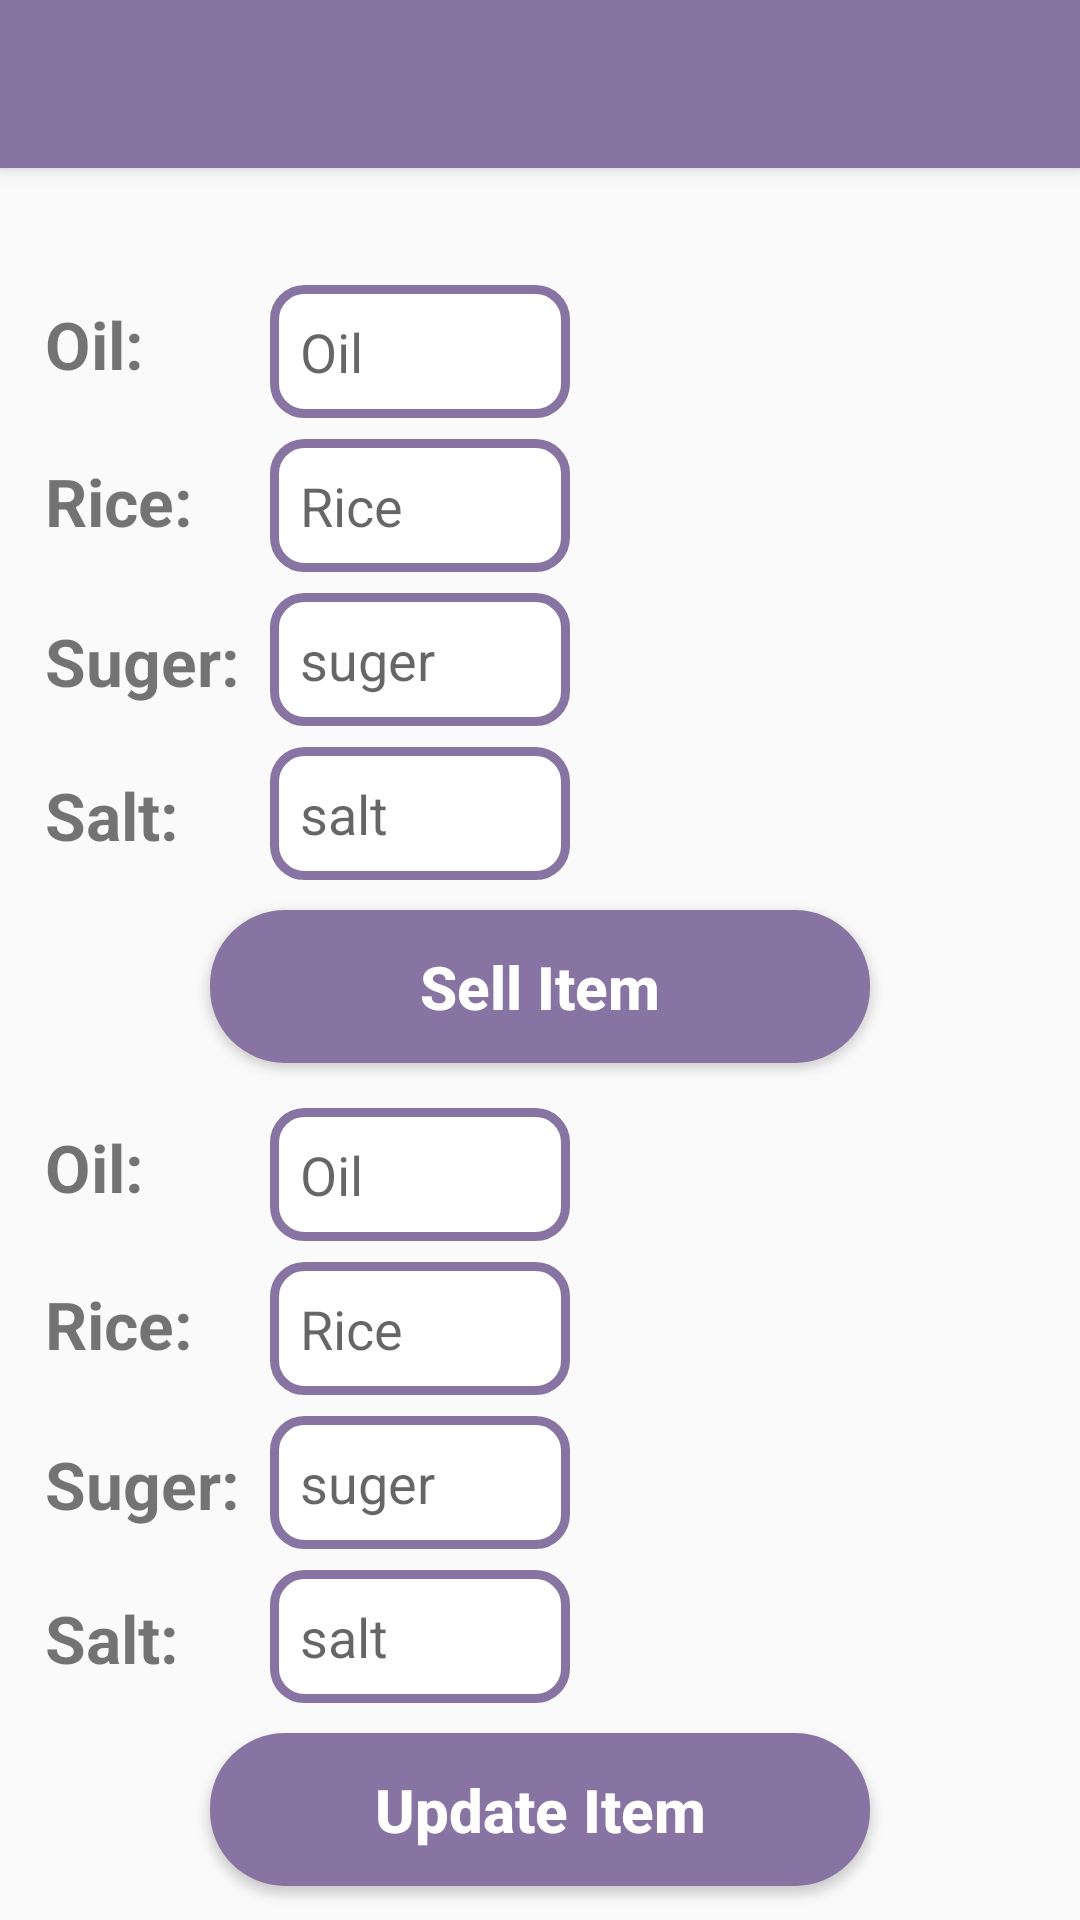

Produce the Android XML layout that renders to this screen, including the resource entries it uses.
<!-- AndroidManifest.xml: application theme AppTheme -->
<!-- res/layout/activity_dealer_data_adding.xml -->
<?xml version="1.0" encoding="utf-8"?>
<RelativeLayout xmlns:android="http://schemas.android.com/apk/res/android"
    xmlns:app="http://schemas.android.com/apk/res-auto"
    xmlns:tools="http://schemas.android.com/tools"
    android:layout_width="match_parent"
    android:layout_height="match_parent"
    tools:context=".DealerDataAddingActivity">

    <include
        android:id="@+id/toolbar"
        layout="@layout/toolbar"/>




    <TextView
        android:id="@+id/profiletxt_fullname"
        android:layout_width="wrap_content"
        android:layout_height="wrap_content"
        android:layout_marginTop="100dp"
        android:gravity="center"
        android:text="Oil:  "
        android:textSize="22dp"
        android:textStyle="bold"
        android:layout_marginLeft="15dp"/>

    <EditText
        android:id="@+id/profile_fullname"
        android:layout_width="100dp"
        android:layout_height="wrap_content"
        android:padding="10dp"
        android:layout_marginTop="95dp"
        android:layout_marginLeft="90dp"
        android:layout_marginRight="5dp"
        android:background="@drawable/border"
        android:hint="Oil"/>

    <TextView
        android:id="@+id/profiletxt_username"
        android:layout_width="wrap_content"
        android:layout_height="wrap_content"
        android:layout_below="@+id/profile_fullname"
        android:layout_marginTop="13dp"
        android:gravity="center"
        android:text="Rice:"
        android:textSize="22dp"
        android:textStyle="bold"
        android:layout_marginLeft="15dp"/>

    <EditText
        android:id="@+id/profile_username"
        android:layout_width="100dp"
        android:layout_height="wrap_content"
        android:layout_below="@+id/profile_fullname"
        android:layout_marginLeft="90dp"
        android:layout_marginTop="7dp"
        android:layout_marginRight="5dp"
        android:background="@drawable/border"
        android:hint="Rice"
        android:padding="10dp" />

    <TextView
        android:id="@+id/profiletxt_phone"
        android:layout_width="wrap_content"
        android:layout_height="wrap_content"
        android:layout_below="@+id/profile_username"
        android:layout_marginTop="15dp"
        android:gravity="center"
        android:text="Suger:"
        android:textSize="22dp"
        android:textStyle="bold"
        android:layout_marginLeft="15dp"/>

    <EditText
        android:id="@+id/profile_phone"
        android:layout_width="100dp"
        android:layout_height="wrap_content"
        android:layout_below="@+id/profile_username"
        android:padding="10dp"
        android:layout_marginTop="7dp"
        android:layout_marginLeft="90dp"
        android:layout_marginRight="5dp"
        android:background="@drawable/border"
        android:hint="suger"/>

    <TextView
        android:id="@+id/profiletxt_address"
        android:layout_width="wrap_content"
        android:layout_height="wrap_content"
        android:layout_below="@+id/profile_phone"
        android:layout_marginTop="15dp"
        android:gravity="center"
        android:text="Salt:"
        android:textSize="22dp"
        android:textStyle="bold"
        android:layout_marginLeft="15dp"/>

    <EditText
        android:id="@+id/profile_address"
        android:layout_width="100dp"
        android:layout_height="wrap_content"
        android:layout_below="@+id/profile_phone"
        android:padding="10dp"
        android:layout_marginTop="7dp"
        android:layout_marginLeft="90dp"
        android:layout_marginRight="5dp"
        android:background="@drawable/border"
        android:hint="salt"
        android:inputType="textMultiLine"/>

    <Button
        android:id="@+id/profile_sell_button"
        android:layout_width="220dp"
        android:layout_height="wrap_content"
        android:layout_below="@+id/profile_address"
        android:layout_marginTop="10dp"
        android:padding="12dp"
        android:layout_centerHorizontal="true"
        android:background="@drawable/rounded_corners"
        android:text="Sell Item"
        android:textAllCaps="false"
        android:textStyle="bold"
        android:textColor="@color/shada"
        android:gravity="center"
        android:textSize="20sp"/>

    <TextView
        android:id="@+id/profiletxt_fullname1"
        android:layout_width="wrap_content"
        android:layout_height="wrap_content"
        android:layout_marginTop="20dp"
        android:layout_below="@+id/profile_sell_button"
        android:gravity="center"
        android:text="Oil:  "
        android:textSize="22dp"
        android:textStyle="bold"
        android:layout_marginLeft="15dp"/>

    <EditText
        android:id="@+id/profile_fullname1"
        android:layout_width="100dp"
        android:layout_height="wrap_content"
        android:layout_below="@+id/profile_sell_button"
        android:padding="10dp"
        android:layout_marginTop="15dp"
        android:layout_marginLeft="90dp"
        android:layout_marginRight="5dp"
        android:background="@drawable/border"
        android:hint="Oil"/>

    <TextView
        android:id="@+id/profiletxt_username1"
        android:layout_width="wrap_content"
        android:layout_height="wrap_content"
        android:layout_below="@+id/profile_fullname1"
        android:layout_marginTop="13dp"
        android:gravity="center"
        android:text="Rice:"
        android:textSize="22dp"
        android:textStyle="bold"
        android:layout_marginLeft="15dp"/>

    <EditText
        android:id="@+id/profile_username1"
        android:layout_width="100dp"
        android:layout_height="wrap_content"
        android:layout_below="@+id/profile_fullname1"
        android:layout_marginLeft="90dp"
        android:layout_marginTop="7dp"
        android:layout_marginRight="5dp"
        android:background="@drawable/border"
        android:hint="Rice"
        android:padding="10dp" />

    <TextView
        android:id="@+id/profiletxt_phone1"
        android:layout_width="wrap_content"
        android:layout_height="wrap_content"
        android:layout_below="@+id/profile_username1"
        android:layout_marginTop="15dp"
        android:gravity="center"
        android:text="Suger:"
        android:textSize="22dp"
        android:textStyle="bold"
        android:layout_marginLeft="15dp"/>

    <EditText
        android:id="@+id/profile_phone1"
        android:layout_width="100dp"
        android:layout_height="wrap_content"
        android:layout_below="@+id/profile_username1"
        android:padding="10dp"
        android:layout_marginTop="7dp"
        android:layout_marginLeft="90dp"
        android:layout_marginRight="5dp"
        android:background="@drawable/border"
        android:hint="suger"/>

    <TextView
        android:id="@+id/profiletxt_address1"
        android:layout_width="wrap_content"
        android:layout_height="wrap_content"
        android:layout_below="@+id/profile_phone1"
        android:layout_marginTop="15dp"
        android:gravity="center"
        android:text="Salt:"
        android:textSize="22dp"
        android:textStyle="bold"
        android:layout_marginLeft="15dp"/>

    <EditText
        android:id="@+id/profile_address1"
        android:layout_width="100dp"
        android:layout_height="wrap_content"
        android:layout_below="@+id/profile_phone1"
        android:padding="10dp"
        android:layout_marginTop="7dp"
        android:layout_marginLeft="90dp"
        android:layout_marginRight="5dp"
        android:background="@drawable/border"
        android:hint="salt"
        android:inputType="textMultiLine"/>

    <Button
        android:id="@+id/profile_update_button"
        android:layout_width="220dp"
        android:layout_height="wrap_content"
        android:layout_below="@+id/profile_address1"
        android:layout_marginTop="10dp"
        android:padding="12dp"
        android:layout_centerHorizontal="true"
        android:background="@drawable/rounded_corners"
        android:text="Update Item"
        android:textAllCaps="false"
        android:textStyle="bold"
        android:textColor="@color/shada"
        android:gravity="center"
        android:textSize="20sp"/>

</RelativeLayout>
<!-- res/layout/toolbar.xml (included above) -->
<?xml version="1.0" encoding="utf-8"?>
<android.support.v7.widget.Toolbar xmlns:android="http://schemas.android.com/apk/res/android"
    android:layout_width="match_parent"
    android:layout_height="wrap_content"
    android:background="@color/colorAccent"
    android:elevation="4dp"
    android:theme="@style/ThemeOverlay.AppCompat.Dark.ActionBar">

</android.support.v7.widget.Toolbar>
<!-- resources referenced by this layout -->
<resources>
  <color name="colorAccent">#8874a3</color>
  <color name="shada">#ffffff</color>
  <!-- drawable border (drawable) -->
  <?xml version="1.0" encoding="utf-8"?>
  <shape xmlns:android="http://schemas.android.com/apk/res/android"
      android:shape="rectangle">
  
      <solid android:color="@color/shada"></solid>
  
      <stroke
          android:color="@color/colorAccent"
          android:width="3dp">
  
      </stroke>
      <corners android:radius="10dp" />
  
  
  
  
  
  </shape>
  <!-- drawable rounded_corners (drawable-v24) -->
  <?xml version="1.0" encoding="utf-8"?>
  <selector xmlns:android="http://schemas.android.com/apk/res/android">
      <item>
          <shape android:shape="rectangle">
              <solid android:color="@color/colorAccent"/>
  
              
              <corners android:radius="25dp" />
          </shape>
      </item>
  </selector>
  <style name="AppTheme" parent="Theme.AppCompat.Light.NoActionBar">
          
          <item name="colorPrimary">@color/colorPrimary</item>
          <item name="colorPrimaryDark">#3d2352</item>
          <item name="colorAccent">#8874a3</item>
      </style>
  <color name="colorPrimary">#008577</color>
</resources>
